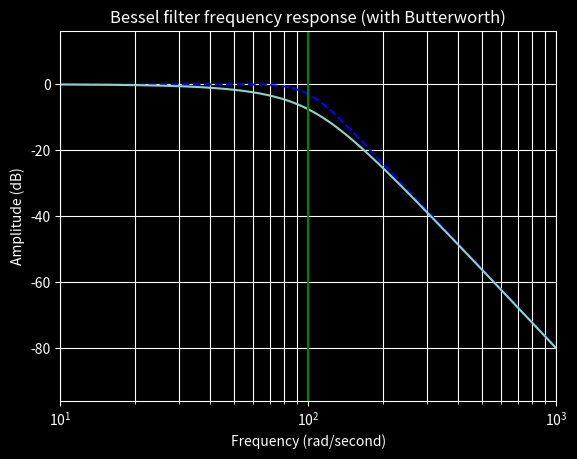

Write the Python code that produced this figure.
import numpy as np
from matplotlib import pyplot as plt
from matplotlib import style
from scipy import signal 

b,a = signal.butter(4,100, 'low', analog = True)
w,h = signal.freqs(b, a)

style.use('dark_background')
plt.plot(w, 20*np.log10(abs(h)), color = 'blue', ls = 'dashed')

b,a = signal.bessel(4, 100, 'low', analog = True)
w,h = signal.freqs(b, a)

plt.plot(w, 20*np.log10(abs(h)))
plt.xscale('log')
plt.title("Bessel filter frequency response (with Butterworth)")
plt.xlabel('Frequency (rad/second)')
plt.ylabel('Amplitude (dB)')
plt.margins(0, 0.2)
plt.grid(which='both', axis='both')
plt.axvline(100, color = 'green')
plt.show()